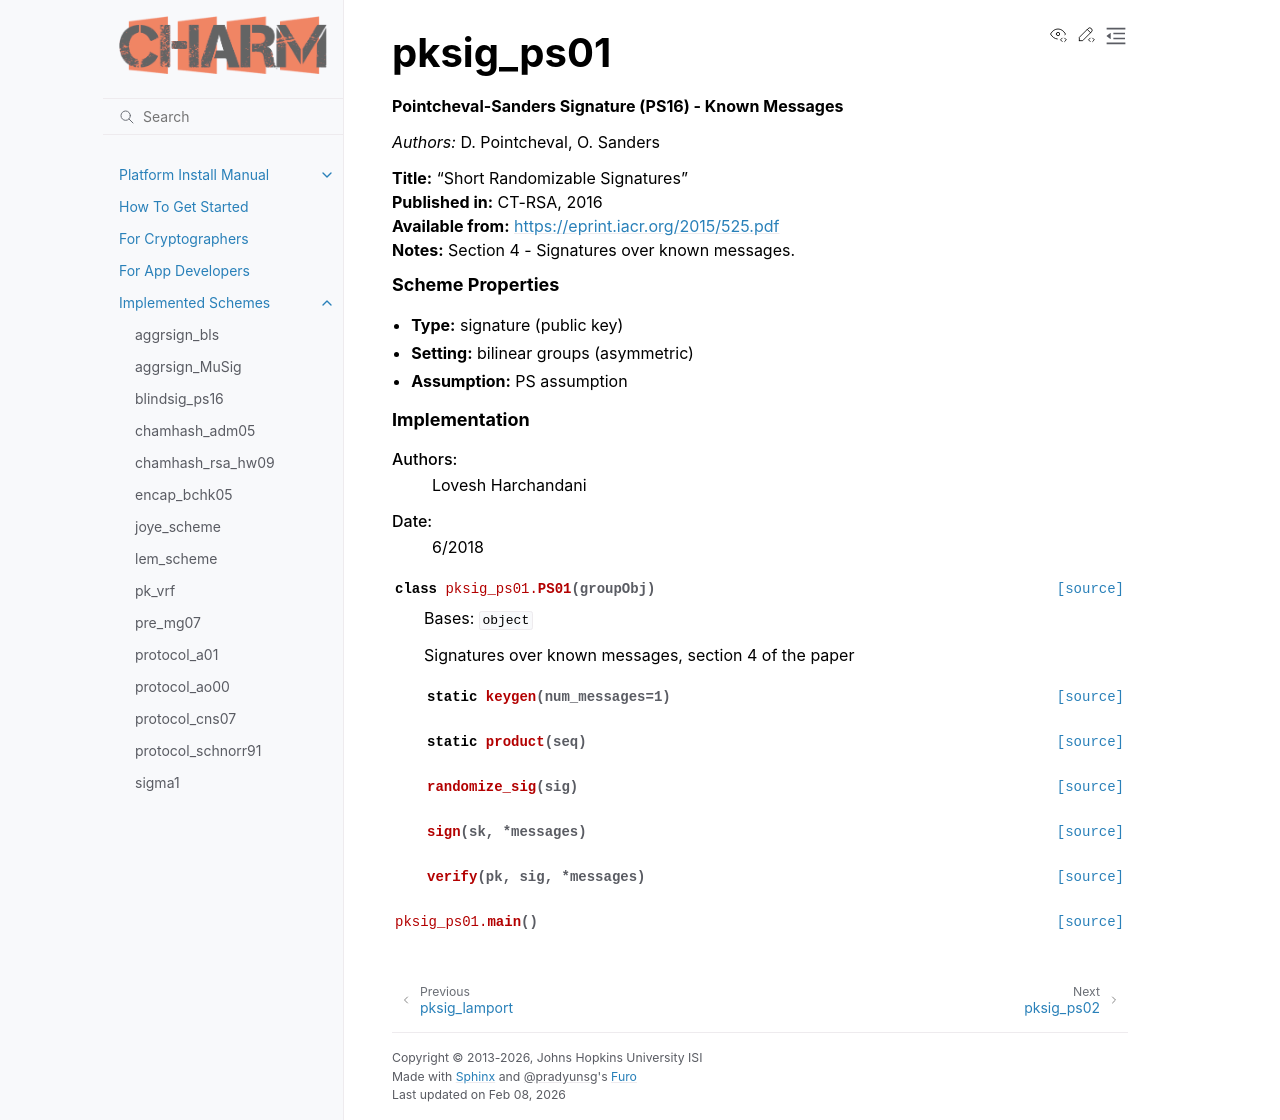

repository: JHUISI/charm · page: charm/schemes/pksig/pksig_ps01.html · generator: sphinx


pksig_ps01
=========================================
.. automodule:: pksig_ps01
    :show-inheritance:
    :members:
    :undoc-members:
